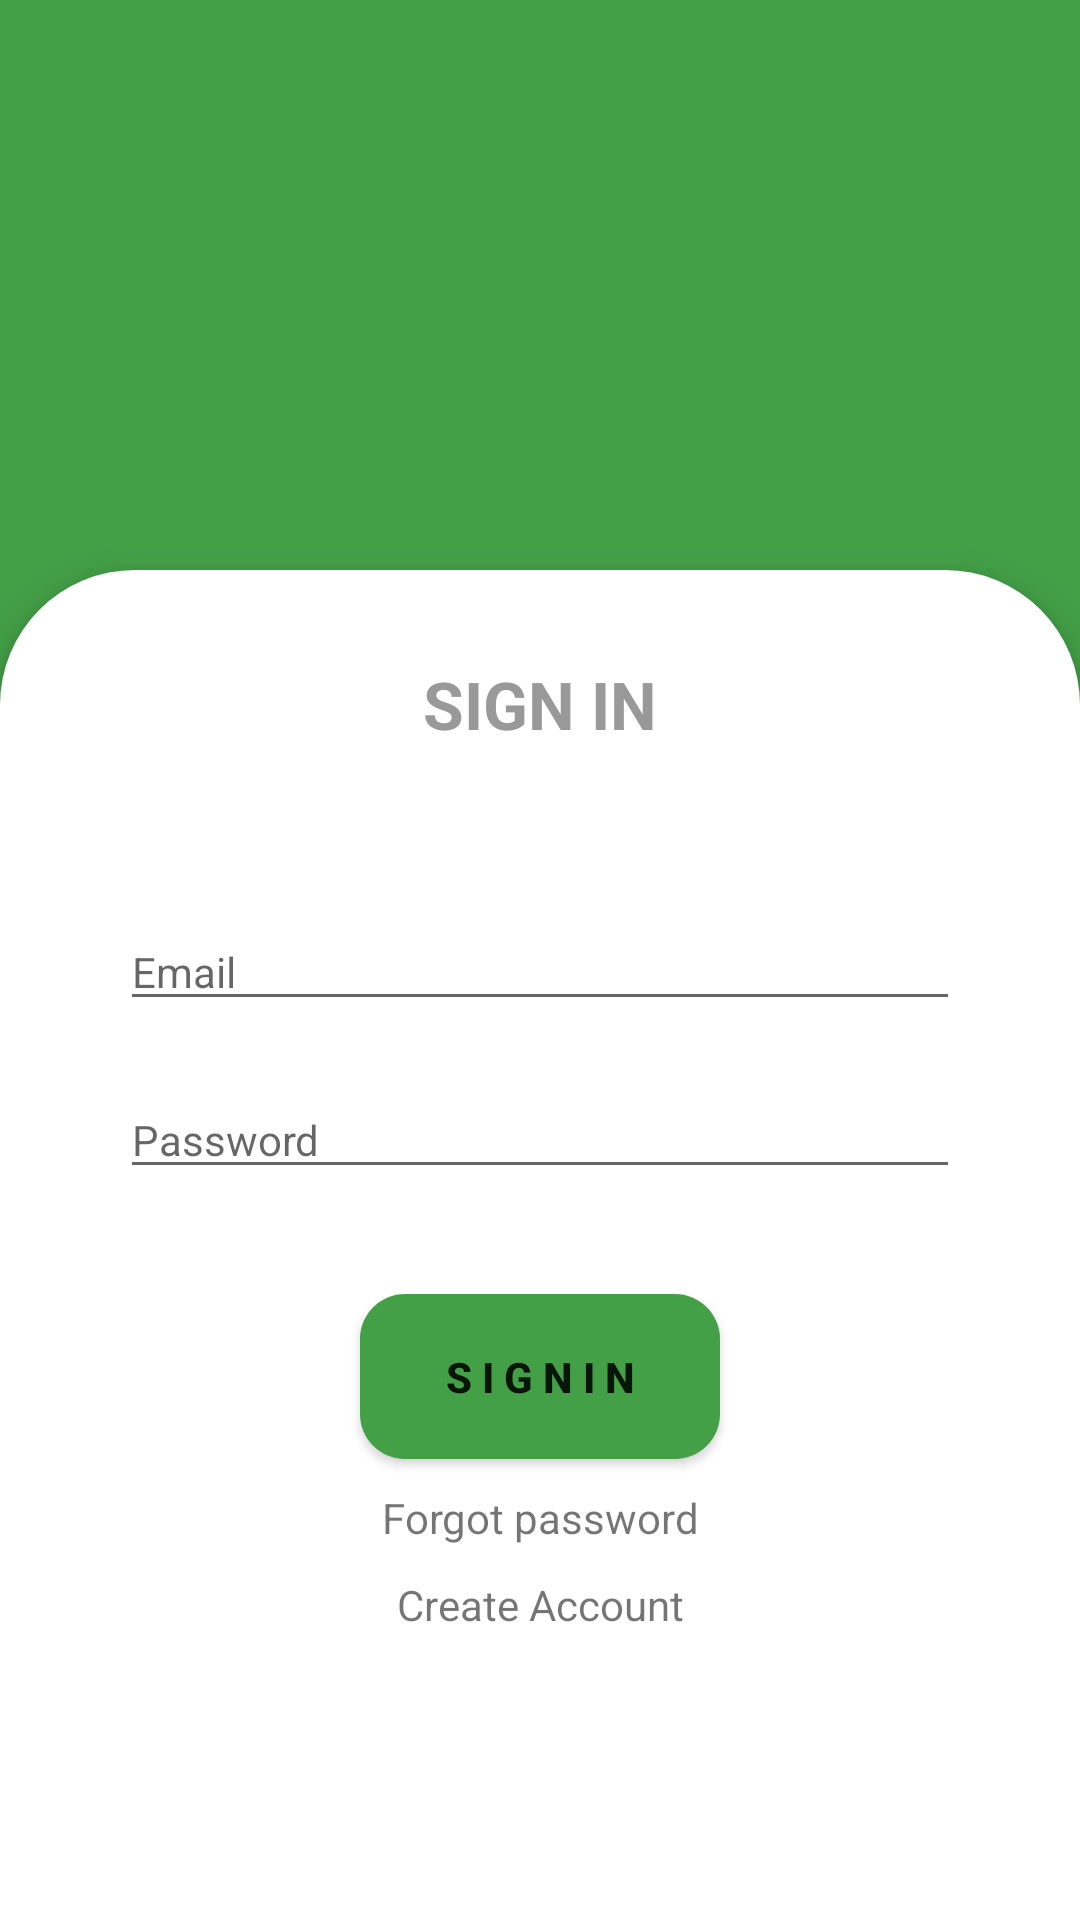

Produce the Android XML layout that renders to this screen, including the resource entries it uses.
<!-- AndroidManifest.xml: activity theme Theme.AppCompat.Light.NoActionBar -->
<!-- res/layout/activity_login.xml -->
<?xml version="1.0" encoding="utf-8"?>
    <androidx.constraintlayout.widget.ConstraintLayout xmlns:android="http://schemas.android.com/apk/res/android"
        xmlns:app="http://schemas.android.com/apk/res-auto"
        xmlns:tools="http://schemas.android.com/tools"
        android:layout_width="fill_parent"
        android:layout_height="fill_parent"
        android:fillViewport="true"
        android:background="@color/grey_10">
        <include
            layout="@layout/custom_progressbar"
            android:id="@+id/progressBar"
            android:visibility="gone"/>
        <RelativeLayout
            android:layout_width="match_parent"
            android:layout_height="match_parent"
            android:orientation="vertical">
            <View
                android:id="@+id/group_5"
                android:layout_width="match_parent"
                android:layout_height="640dp"
                android:layout_alignParentLeft="true"
                android:layout_marginLeft="-32dp"
                android:layout_alignParentTop="true"
                android:layout_marginTop="-24dp"
                android:background="@drawable/bg_header_login"
                />
            <LinearLayout
                android:layout_marginTop="190dp"
                android:id="@+id/layoutInput"
                android:layout_centerHorizontal="true"
                android:background="@drawable/bg_white"
                android:padding="20dp"
                android:elevation="7dp"
                android:orientation="vertical"
                android:layout_width="match_parent"
                android:layout_height="match_parent">
                <TextView
                    android:layout_width="wrap_content"
                    android:layout_height="wrap_content"
                    android:layout_gravity="center_horizontal"
                    android:layout_marginBottom="35dp"
                    android:layout_marginTop="10dp"
                    android:textColor="@color/grey_40"
                    android:text="SIGN IN"
                    android:textAppearance="@style/Base.TextAppearance.AppCompat.Large"
                    android:textStyle="bold" />
                <View
                    android:layout_width="0dp"
                    android:layout_height="20dp" />











                <com.google.android.material.textfield.TextInputEditText
                    android:hint="Email"
                    android:layout_width="match_parent"
                    android:layout_height="wrap_content"
                    android:layout_marginLeft="20dp"
                    android:layout_marginRight="20dp"
                    android:inputType="textCapCharacters"
                    android:textAllCaps="true"
                    android:maxLength="50"
                    android:textColor="@android:color/black"
                    android:maxLines="1"
                    android:singleLine="true"
                    android:ems="10"
                    android:textAppearance="@style/Base.TextAppearance.AppCompat.Small"
                    android:id="@+id/editTextUsername"
                    android:drawableTint="@color/md_green_300"
                    android:imeOptions="actionDone" />


                <View
                    android:layout_width="0dp"
                    android:layout_height="20dp" />











                <com.google.android.material.textfield.TextInputEditText
                    android:hint="Password"
                    android:layout_width="match_parent"
                    android:layout_height="wrap_content"
                    android:layout_marginLeft="20dp"
                    android:layout_marginRight="20dp"
                    android:inputType="textPassword"
                    android:id="@+id/editTextPass"
                    android:maxLength="50"
                    android:maxLines="1"
                    android:singleLine="true"
                    android:imeActionLabel="Sign In"
                    android:imeOptions="actionUnspecified"
                    android:textAppearance="@style/Base.TextAppearance.AppCompat.Small"
                    android:textColor="@android:color/black"
                    android:ems="10"
                    android:drawableTint="@color/md_green_300"
                    tools:targetApi="m" />


                <View
                    android:layout_width="0dp"
                    android:layout_height="20dp" />

                <LinearLayout
                    android:layout_width="match_parent"
                    android:layout_height="wrap_content"
                    android:layout_marginBottom="5dp"
                    android:layout_marginTop="15dp"
                    android:gravity="center"
                    android:orientation="vertical">
                    <Button
                        android:layout_width="120dp"
                        android:layout_height="55dp"
                        android:padding="12dp"
                        android:layout_marginLeft="-4dp"
                        android:layout_marginRight="-4dp"
                        android:text="S I G N I N"
                        android:textAllCaps="false"
                        android:background="@drawable/bg_btn"
                        android:textStyle="bold"
                        android:onClick="btnLoginClick"
                        android:id="@+id/btnLogin"/>
                    <TextView
                        android:id="@+id/tvResetPassword"
                        android:layout_width="match_parent"
                        android:layout_height="wrap_content"
                        android:text="Forgot password"
                        android:onClick="tvResetPassword"
                        android:gravity="center"
                        android:layout_marginTop="10dp"/>
                    <TextView
                        android:id="@+id/tvCreateNew"
                        android:layout_width="match_parent"
                        android:layout_height="wrap_content"
                        android:text="Create Account"
                        android:onClick="tvCreateNew"
                        android:gravity="center"
                        android:layout_marginTop="10dp"/>

                </LinearLayout>
            </LinearLayout>
        </RelativeLayout>
    </androidx.constraintlayout.widget.ConstraintLayout>
<!-- res/layout/custom_progressbar.xml (included above) -->
<?xml version="1.0" encoding="utf-8"?>
<androidx.cardview.widget.CardView
    xmlns:android="http://schemas.android.com/apk/res/android"
    android:layout_width="match_parent"
    android:layout_height="match_parent"
    android:background="@color/md_white_1000"
    android:elevation="16dp">

    <LinearLayout
        android:layout_width="match_parent"
        android:layout_height="match_parent"
        android:orientation="vertical"
        android:gravity="center">

        <ProgressBar
            android:id="@+id/progressBar"
            style="?android:attr/progressBarStyle"
            android:layout_width="wrap_content"
            android:layout_height="wrap_content" />

        <TextView
            android:id="@+id/tvProgressBar"
            android:layout_width="wrap_content"
            android:layout_height="wrap_content"
            android:layout_marginTop="8dp"
            android:text="@string/loading"
            android:textAppearance="@style/TextAppearance.AppCompat.Medium" />
    </LinearLayout>

</androidx.cardview.widget.CardView>
<!-- resources referenced by this layout -->
<resources>
  <color name="grey_10">#e6e6e6</color>
  <color name="grey_40">#999999</color>
  <color name="md_green_300">#81C784</color>
  <color name="md_white_1000">#FFFFFF</color>
  <!-- drawable bg_btn (drawable) -->
  <?xml version="1.0" encoding="utf-8"?>
  <shape xmlns:android="http://schemas.android.com/apk/res/android"
      android:shape="rectangle">
      <solid
          android:color="@color/md_green_600"/>
      <corners
          android:radius="15dp"/>
  
  </shape>
  <!-- drawable bg_header_login (drawable) -->
  <?xml version="1.0" encoding="utf-8"?>
  <shape xmlns:android="http://schemas.android.com/apk/res/android"
      android:shape="rectangle">
      <solid
          android:color="@color/md_green_600"/>
  
  </shape>
  <!-- drawable bg_white (drawable) -->
  <?xml version="1.0" encoding="utf-8"?>
  <shape xmlns:android="http://schemas.android.com/apk/res/android"
      android:shape="rectangle">
      <solid
          android:color="@color/md_white_1000"/>
      <corners
          android:topLeftRadius="45dp"
          android:topRightRadius="45dp"/>
  </shape>
  <string name="loading">Please wait...</string>
  <color name="md_green_600">#43a047</color>
</resources>
